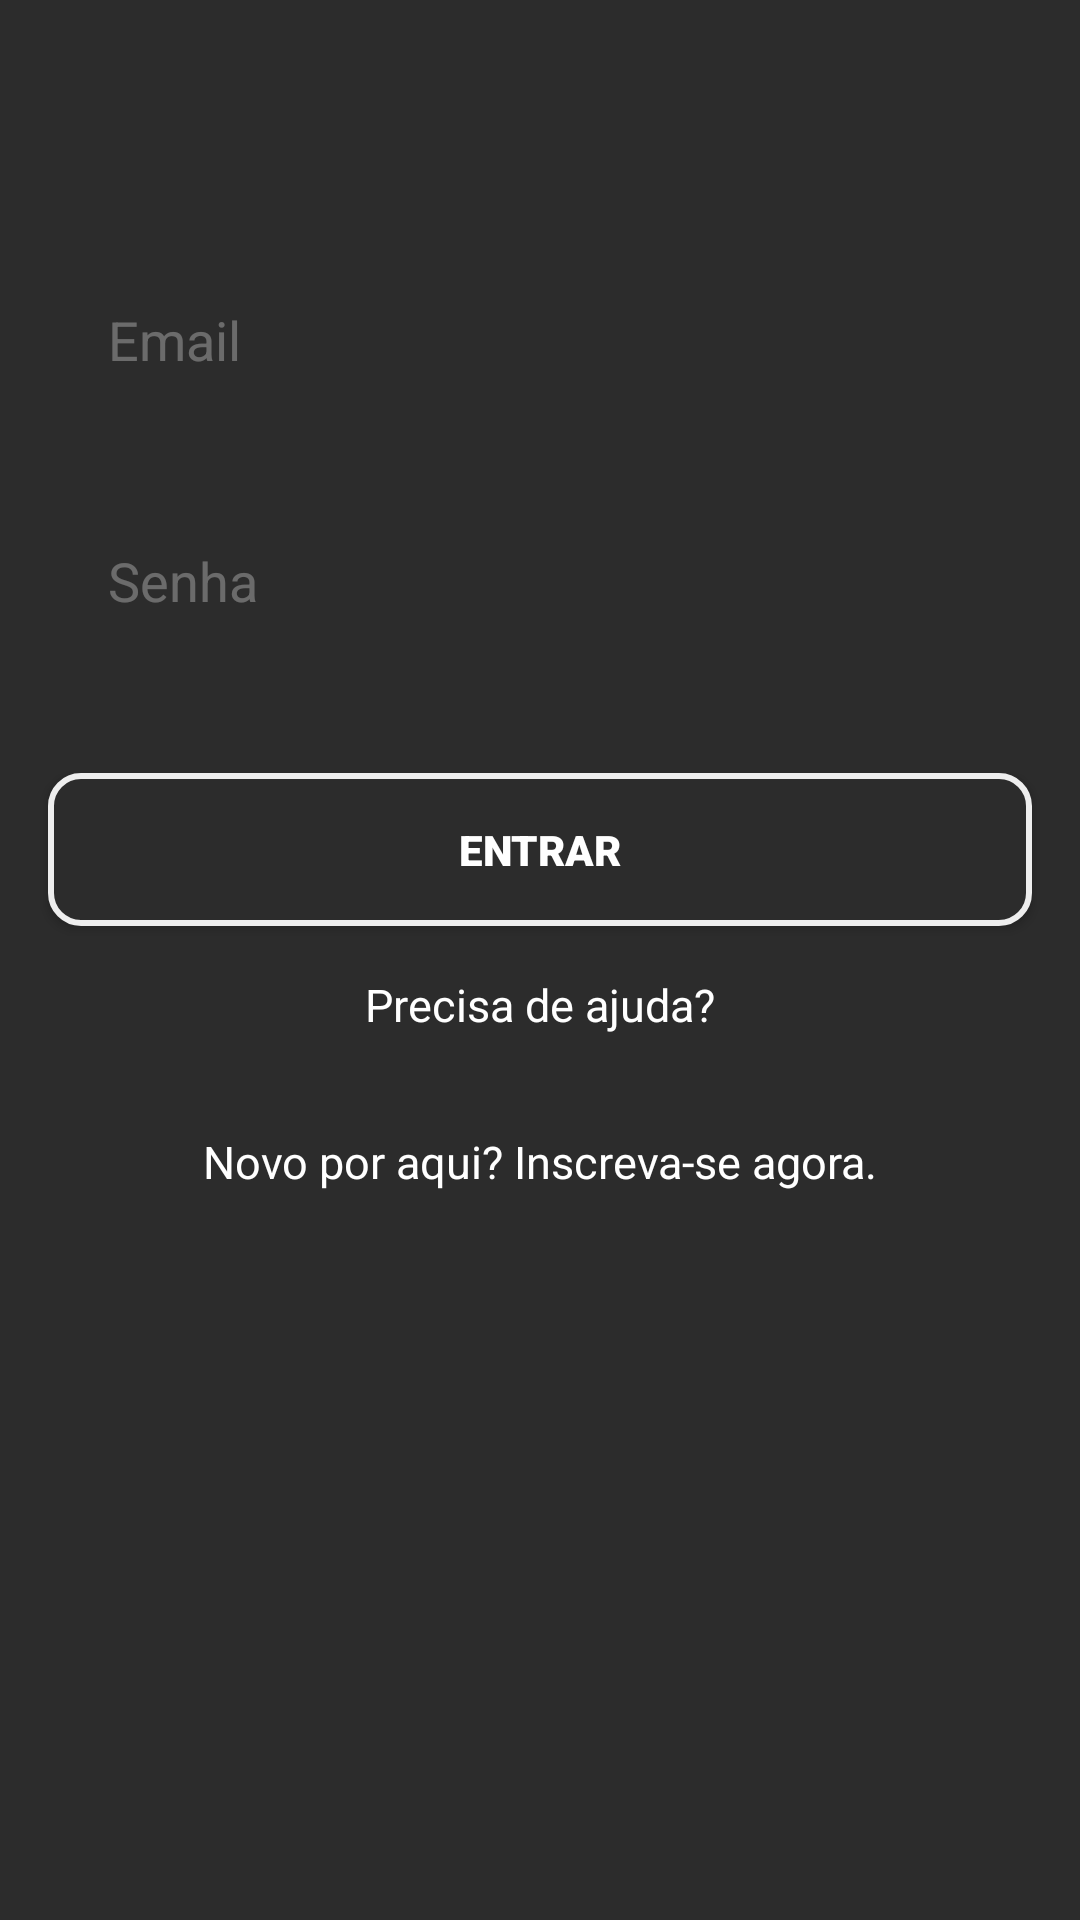

Reconstruct the res/layout file that produces this screen, plus the resources it refers to.
<!-- AndroidManifest.xml: application theme Theme.NetflixClone -->
<!-- res/layout/activity_login.xml -->
<?xml version="1.0" encoding="utf-8"?>
<ScrollView
    xmlns:android="http://schemas.android.com/apk/res/android"
    xmlns:app="http://schemas.android.com/apk/res-auto"
    xmlns:tools="http://schemas.android.com/tools"
    android:layout_height="match_parent"
    android:layout_width="match_parent"
    android:fillViewport="true"
    >

<androidx.constraintlayout.widget.ConstraintLayout
    android:id="@+id/linearLayout"
    android:layout_width="match_parent"
    android:layout_height="match_parent"
    android:orientation="vertical"
    android:background="@color/black80"
    tools:context=".LoginActivity">

    <EditText
        android:id="@+id/editEmail"
        android:layout_width="0dp"
        android:layout_height="wrap_content"
        android:layout_marginStart="16dp"
        android:layout_marginEnd="16dp"
        android:layout_marginBottom="16dp"
        android:background="@drawable/edit_text"
        android:ems="10"
        android:hint="@string/email"
        android:textColor="@color/white"
        android:inputType="textEmailAddress"
        android:padding="20dp"
        android:textColorHint="#4DFFFFFF"
        app:layout_constraintBottom_toTopOf="@+id/editSenha"
        app:layout_constraintEnd_toEndOf="parent"
        app:layout_constraintStart_toStartOf="parent"
        app:layout_constraintTop_toTopOf="parent"
        app:layout_constraintVertical_bias="0.25"
        app:layout_constraintVertical_chainStyle="packed" />

    <EditText
        android:id="@+id/editSenha"
        android:layout_width="match_parent"
        android:layout_height="wrap_content"
        android:layout_marginStart="16dp"
        android:layout_marginEnd="16dp"
        android:textColor="@color/white"
        android:layout_marginBottom="32dp"
        android:ems="10"
        android:inputType="textPassword"
        android:textColorHint="#4DFFFFFF"
        android:padding="20dp"
        android:background="@drawable/edit_text"
        android:hint="@string/senha"
        app:layout_constraintBottom_toTopOf="@+id/btnEntrar"
        app:layout_constraintEnd_toEndOf="parent"
        app:layout_constraintStart_toStartOf="parent"
        app:layout_constraintTop_toBottomOf="@+id/editEmail" />

    <Button
        android:id="@+id/btnEntrar"
        android:layout_width="0dp"
        android:layout_height="wrap_content"
        android:layout_marginStart="16dp"
        android:layout_marginEnd="16dp"
        android:layout_marginBottom="16dp"
        android:lineSpacingExtra="10sp"
        android:background="@drawable/btn_shape"
        android:text="Entrar"
        android:fontFamily="sans-serif-black"
        android:padding="16dp"
        android:textColor="@color/white"
        app:layout_constraintBottom_toTopOf="@+id/txtAjuda"
        app:layout_constraintEnd_toEndOf="parent"
        app:layout_constraintStart_toStartOf="parent"
        app:layout_constraintTop_toBottomOf="@+id/editSenha" />

    <TextView
        android:id="@+id/txtAjuda"
        android:layout_width="wrap_content"
        android:layout_height="wrap_content"
        android:layout_marginBottom="32dp"
        android:text="@string/ajuda"
        android:textSize="15sp"
        android:textColor="@color/white"
        app:layout_constraintBottom_toTopOf="@+id/txtInscrever"
        app:layout_constraintEnd_toEndOf="parent"
        app:layout_constraintStart_toStartOf="parent"
        app:layout_constraintTop_toBottomOf="@+id/btnEntrar" />

    <TextView
        android:id="@+id/txtInscrever"
        android:layout_width="wrap_content"
        android:layout_height="wrap_content"
        android:text="@string/inscrever"
        android:textColor="@color/white"
        android:textSize="15sp"
        app:layout_constraintBottom_toBottomOf="parent"
        app:layout_constraintEnd_toEndOf="parent"
        app:layout_constraintStart_toStartOf="parent"
        app:layout_constraintTop_toBottomOf="@+id/txtAjuda"
        android:onClick="telaCadastro"/>
</androidx.constraintlayout.widget.ConstraintLayout>
</ScrollView>
<!-- resources referenced by this layout -->
<resources>
  <color name="black80">#2C2C2C</color>
  <color name="white">#FFFFFFFF</color>
  <!-- drawable btn_shape (drawable) -->
  <?xml version="1.0" encoding="utf-8"?>
  <shape xmlns:android="http://schemas.android.com/apk/res/android"
      android:shape="rectangle"
      >
  
      <solid android:color="@color/black80"/>
      <stroke android:color="@color/cinzaclaro" android:width="2dp"/>
      <corners android:radius="10dp"/>
  
  </shape>
  <string name="ajuda">Precisa de ajuda?</string>
  <string name="email">Email</string>
  <string name="inscrever">Novo por aqui? Inscreva-se agora.</string>
  <string name="senha">Senha</string>
  <style name="Theme.NetflixClone" parent="Theme.AppCompat.Light.DarkActionBar">
          
          <item name="colorPrimary">@color/black50</item>
          <item name="colorPrimaryVariant">@color/black</item>
          <item name="colorOnPrimary">@color/white</item>
          
          <item name="colorSecondary">@color/teal_200</item>
          <item name="colorSecondaryVariant">@color/teal_700</item>
          <item name="colorOnSecondary">@color/black</item>
          
          <item name="android:statusBarColor" tools:targetApi="l">?attr/colorPrimaryVariant</item>
          
      </style>
  <color name="cinzaclaro">#EEEEEE</color>
  <color name="black50">#484848</color>
  <color name="black">#FF000000</color>
  <color name="teal_200">#FF03DAC5</color>
  <color name="teal_700">#FF018786</color>
</resources>
